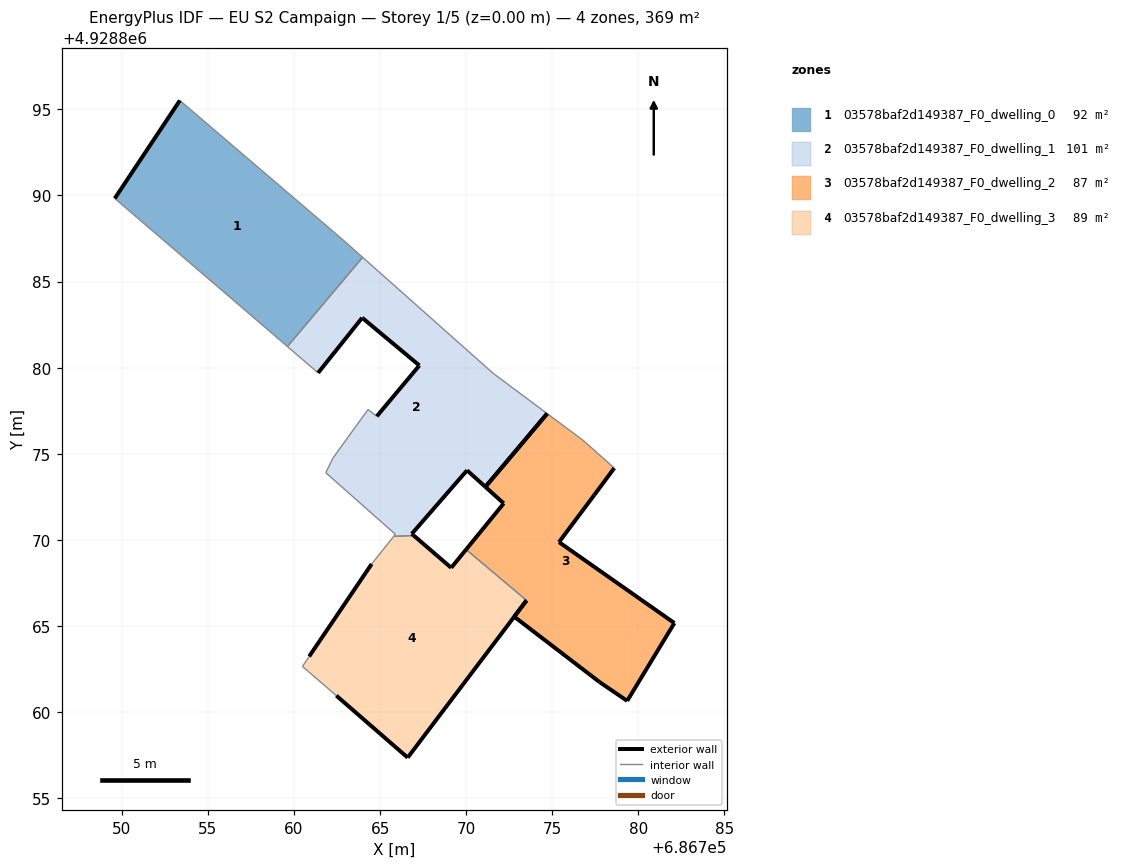
=== STOREY PLAN SPEC (per zone: floor XY polygon, exterior-wall plan segments, windows/doors) ===
zone 1: 03578baf2d149387_F0_dwelling_0  (92.4 m²)
  floor: (686759.62, 4928881.23) (686763.99, 4928886.41) (686762.85, 4928887.42) (686753.37, 4928895.52) (686749.59, 4928889.83)
  exterior wall: (686749.59, 4928889.83) – (686753.37, 4928895.52)  [6.8 m]
  interior walls: 4
zone 2: 03578baf2d149387_F0_dwelling_1  (101.3 m²)
  floor: (686771.12, 4928873.08) (686774.70, 4928877.33) (686771.57, 4928879.67) (686763.99, 4928886.41) (686759.62, 4928881.23) (686761.40, 4928879.70) (686763.96, 4928882.90) (686767.28, 4928880.13) (686764.81, 4928877.18) (686764.30, 4928877.57) (686763.14, 4928875.97) (686762.27, 4928874.76) (686761.84, 4928873.90) (686765.89, 4928870.32) (686765.80, 4928870.20) (686766.95, 4928870.25) (686766.84, 4928870.35) (686770.05, 4928874.04)
  exterior wall: (686764.81, 4928877.18) – (686767.28, 4928880.13)  [3.8 m]
  exterior wall: (686767.28, 4928880.13) – (686763.96, 4928882.90)  [4.3 m]
  exterior wall: (686763.96, 4928882.90) – (686761.40, 4928879.70)  [4.1 m]
  exterior wall: (686771.12, 4928873.08) – (686770.05, 4928874.04)  [1.4 m]
  exterior wall: (686770.05, 4928874.04) – (686766.84, 4928870.35)  [4.9 m]
  exterior wall: (686766.84, 4928870.35) – (686766.95, 4928870.25)  [0.1 m]
  exterior wall: (686774.70, 4928877.33) – (686771.12, 4928873.08)  [5.6 m]
  interior walls: 11
zone 3: 03578baf2d149387_F0_dwelling_2  (86.6 m²)
  floor: (686779.35, 4928860.65) (686782.09, 4928865.17) (686775.39, 4928869.87) (686777.44, 4928872.61) (686778.60, 4928874.17) (686777.47, 4928875.18) (686777.36, 4928875.28) (686776.78, 4928875.79) (686774.70, 4928877.33) (686771.12, 4928873.08) (686772.18, 4928872.12) (686770.00, 4928869.44) (686773.51, 4928866.48) (686772.79, 4928865.54) (686777.75, 4928861.74)
  exterior wall: (686777.75, 4928861.74) – (686772.79, 4928865.54)  [6.2 m]
  exterior wall: (686772.79, 4928865.54) – (686773.51, 4928866.48)  [1.2 m]
  exterior wall: (686770.00, 4928869.44) – (686772.18, 4928872.12)  [3.5 m]
  exterior wall: (686772.18, 4928872.12) – (686771.12, 4928873.08)  [1.4 m]
  exterior wall: (686778.60, 4928874.17) – (686777.44, 4928872.61)  [1.9 m]
  exterior wall: (686777.44, 4928872.61) – (686775.39, 4928869.87)  [3.4 m]
  exterior wall: (686775.39, 4928869.87) – (686782.09, 4928865.17)  [8.2 m]
  exterior wall: (686782.09, 4928865.17) – (686779.35, 4928860.65)  [5.3 m]
  exterior wall: (686779.35, 4928860.65) – (686777.75, 4928861.74)  [1.9 m]
  exterior wall: (686771.12, 4928873.08) – (686774.70, 4928877.33)  [5.6 m]
  interior walls: 5
zone 4: 03578baf2d149387_F0_dwelling_3  (89.2 m²)
  floor: (686766.60, 4928857.35) (686773.51, 4928866.48) (686770.00, 4928869.44) (686769.13, 4928868.38) (686766.95, 4928870.25) (686765.80, 4928870.20) (686764.51, 4928868.60) (686760.88, 4928863.23) (686760.49, 4928862.65) (686760.83, 4928862.35) (686761.00, 4928862.21) (686762.46, 4928860.95)
  exterior wall: (686760.88, 4928863.23) – (686764.51, 4928868.60)  [6.5 m]
  exterior wall: (686766.95, 4928870.25) – (686769.13, 4928868.38)  [2.9 m]
  exterior wall: (686769.13, 4928868.38) – (686770.00, 4928869.44)  [1.4 m]
  exterior wall: (686773.51, 4928866.48) – (686766.60, 4928857.35)  [11.4 m]
  exterior wall: (686766.60, 4928857.35) – (686762.46, 4928860.95)  [5.5 m]
  interior walls: 7

=== DERIVED (storey summary) ===
Building: EU S2 Campaign
Storey: 1 of 5  (floor level z = 0.00 m)
Storey gross floor area: 369.5 m²
Zones on this storey: 4
  - 03578baf2d149387_F0_dwelling_0: floor 92.4 m²; exterior wall 6.8 m (20.5 m²); WWR 0.0%
  - 03578baf2d149387_F0_dwelling_1: floor 101.3 m²; exterior wall 24.3 m (72.9 m²); WWR 0.0%
  - 03578baf2d149387_F0_dwelling_2: floor 86.6 m²; exterior wall 38.7 m (116.0 m²); WWR 0.0%
  - 03578baf2d149387_F0_dwelling_3: floor 89.2 m²; exterior wall 27.7 m (83.0 m²); WWR 0.0%
Zone adjacency (shared interzone walls):
  - 03578baf2d149387_F0_dwelling_0 ↔ 03578baf2d149387_F0_dwelling_1
  - 03578baf2d149387_F0_dwelling_1 ↔ 03578baf2d149387_F0_dwelling_3
  - 03578baf2d149387_F0_dwelling_2 ↔ 03578baf2d149387_F0_dwelling_3